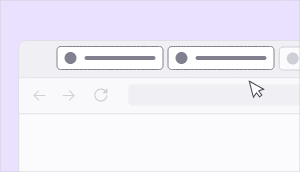
t = 0.00 s
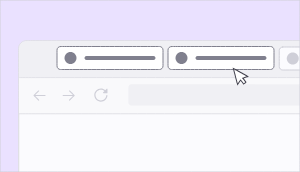
t = 1.20 s
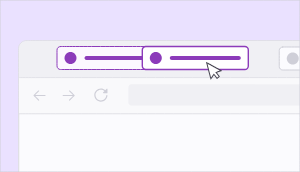
t = 2.40 s
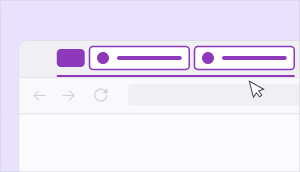
t = 3.60 s
t = 4.80 s: frame unchanged from t = 3.60 s, image omitted
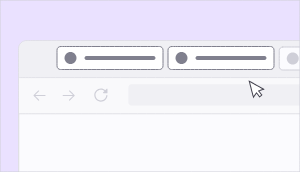
t = 6.00 s

The animated SVG that drew these frames (rendered in a browser with its animation timeline set to each time). Animation: 29 SMIL elements (animate=19,animateMotion=4,animateTransform=6); one cycle of 6.00 s, repeats indefinitely.

<!-- This Source Code Form is subject to the terms of the Plezix Public
   - License, v. 2.0. If a copy of the MPL was not distributed with this
   - file, You can obtain one at http://mozilla.org/MPL/2.0/. -->
<svg xmlns="http://www.w3.org/2000/svg" xmlns:xlink="http://www.w3.org/1999/xlink" preserveAspectRatio="xMidYMid meet" width="300" height="172" viewBox="0 0 300 172" style="width:100%;height:100%"><defs><animateMotion repeatCount="indefinite" dur="5.5722389s" begin="0s" xlink:href="#_R_G_L_7_G" fill="freeze" keyTimes="0;0.5592814;0.598801;1" path="M332.25 58.5 C332.25,58.5 332.25,58.5 332.25,58.5 C332.25,58.5 354.5,58.5 354.5,58.5 C354.5,58.5 354.5,58.5 354.5,58.5 " keyPoints="0;0;1;1" keySplines="0.167 0.167 0.667 1;0.167 0.167 0.667 1;0 0 0 0" calcMode="spline"/><animateTransform repeatCount="indefinite" dur="5.5722389s" begin="0s" xlink:href="#_R_G_L_7_G" fill="freeze" attributeName="transform" from="-53.5 -12" to="-53.5 -12" type="translate" additive="sum" keyTimes="0;1" values="-53.5 -12;-53.5 -12" keySplines="0 0 1 1" calcMode="spline"/><animate repeatCount="indefinite" dur="5.5722389s" begin="0s" xlink:href="#_R_G_L_6_G_D_0_P_0" fill="freeze" attributeName="fill" from="#ffffff" to="#ffffff" keyTimes="0;0.1197605;0.3760419;0.4616706;0.5275449;0.5999987;1" values="#ffffff;#ffffff;#ffffff;#fbf6ff;#fbf6ff;#ffffff;#ffffff" keySplines="0 0 0.667 1;0 0 0.667 1;0.167 0 0.667 1;0.167 0 0.667 1;0.167 0.41 0.667 1;0 0 0 0" calcMode="spline"/><animate repeatCount="indefinite" dur="5.5722389s" begin="0s" xlink:href="#_R_G_L_6_G_D_0_P_0" fill="freeze" attributeName="d" attributeType="XML" from="M4 0.5 C4,0.5 103,0.5 103,0.5 C104.93,0.5 106.5,2.07 106.5,4 C106.5,4 106.5,20 106.5,20 C106.5,21.93 104.93,23.5 103,23.5 C103,23.5 4,23.5 4,23.5 C2.07,23.5 0.5,21.93 0.5,20 C0.5,20 0.5,4 0.5,4 C0.5,2.07 2.07,0.5 4,0.5z " to="M4 0.5 C4,0.5 96.75,0.5 96.75,0.5 C98.68,0.5 100.25,2.07 100.25,4 C100.25,4 100.25,20 100.25,20 C100.25,21.93 98.68,23.5 96.75,23.5 C96.75,23.5 4,23.5 4,23.5 C2.07,23.5 0.5,21.93 0.5,20 C0.5,20 0.5,4 0.5,4 C0.5,2.07 2.07,0.5 4,0.5z " keyTimes="0;0.5275449;0.5999987;1" values="M4 0.5 C4,0.5 103,0.5 103,0.5 C104.93,0.5 106.5,2.07 106.5,4 C106.5,4 106.5,20 106.5,20 C106.5,21.93 104.93,23.5 103,23.5 C103,23.5 4,23.5 4,23.5 C2.07,23.5 0.5,21.93 0.5,20 C0.5,20 0.5,4 0.5,4 C0.5,2.07 2.07,0.5 4,0.5z ;M4 0.5 C4,0.5 103,0.5 103,0.5 C104.93,0.5 106.5,2.07 106.5,4 C106.5,4 106.5,20 106.5,20 C106.5,21.93 104.93,23.5 103,23.5 C103,23.5 4,23.5 4,23.5 C2.07,23.5 0.5,21.93 0.5,20 C0.5,20 0.5,4 0.5,4 C0.5,2.07 2.07,0.5 4,0.5z ;M4 0.5 C4,0.5 96.75,0.5 96.75,0.5 C98.68,0.5 100.25,2.07 100.25,4 C100.25,4 100.25,20 100.25,20 C100.25,21.93 98.68,23.5 96.75,23.5 C96.75,23.5 4,23.5 4,23.5 C2.07,23.5 0.5,21.93 0.5,20 C0.5,20 0.5,4 0.5,4 C0.5,2.07 2.07,0.5 4,0.5z ;M4 0.5 C4,0.5 96.75,0.5 96.75,0.5 C98.68,0.5 100.25,2.07 100.25,4 C100.25,4 100.25,20 100.25,20 C100.25,21.93 98.68,23.5 96.75,23.5 C96.75,23.5 4,23.5 4,23.5 C2.07,23.5 0.5,21.93 0.5,20 C0.5,20 0.5,4 0.5,4 C0.5,2.07 2.07,0.5 4,0.5z " keySplines="0.167 0.167 0.667 1;0.167 0.167 0.667 1;0 0 0 0" calcMode="spline"/><animate repeatCount="indefinite" dur="5.5722389s" begin="0s" xlink:href="#_R_G_L_6_G_D_1_P_0" fill="freeze" attributeName="stroke" from="#80808e" to="#80808e" keyTimes="0;0.1197605;0.3760419;0.4616722;1" values="#80808e;#80808e;#80808e;#8c39bc;#8c39bc" keySplines="0.167 0 0.667 1;0.167 0 0.667 1;0.167 1 0.667 1;0 0 0 0" calcMode="spline"/><animate repeatCount="indefinite" dur="5.5722389s" begin="0s" xlink:href="#_R_G_L_6_G_D_1_P_0" fill="freeze" attributeName="stroke-width" from="1" to="1.5" keyTimes="0;0.1197605;0.3760419;0.4616706;0.5275449;0.5999987;1" values="1;1;1;1;1;1.5;1.5" keySplines="0.167 0 0.667 1;0.167 0 0.667 1;0.167 0 0.667 1;0.167 0.167 0.833 0.833;0.167 0.167 0.833 0.833;0 0 0 0" calcMode="spline"/><animate repeatCount="indefinite" dur="5.5722389s" begin="0s" xlink:href="#_R_G_L_6_G_D_1_P_0" fill="freeze" attributeName="d" attributeType="XML" from="M4 0.5 C4,0.5 103,0.5 103,0.5 C104.93,0.5 106.5,2.07 106.5,4 C106.5,4 106.5,20 106.5,20 C106.5,21.93 104.93,23.5 103,23.5 C103,23.5 4,23.5 4,23.5 C2.07,23.5 0.5,21.93 0.5,20 C0.5,20 0.5,4 0.5,4 C0.5,2.07 2.07,0.5 4,0.5z " to="M4 0.5 C4,0.5 96.75,0.5 96.75,0.5 C98.68,0.5 100.25,2.07 100.25,4 C100.25,4 100.25,20 100.25,20 C100.25,21.93 98.68,23.5 96.75,23.5 C96.75,23.5 4,23.5 4,23.5 C2.07,23.5 0.5,21.93 0.5,20 C0.5,20 0.5,4 0.5,4 C0.5,2.07 2.07,0.5 4,0.5z " keyTimes="0;0.5275449;0.5999987;1" values="M4 0.5 C4,0.5 103,0.5 103,0.5 C104.93,0.5 106.5,2.07 106.5,4 C106.5,4 106.5,20 106.5,20 C106.5,21.93 104.93,23.5 103,23.5 C103,23.5 4,23.5 4,23.5 C2.07,23.5 0.5,21.93 0.5,20 C0.5,20 0.5,4 0.5,4 C0.5,2.07 2.07,0.5 4,0.5z ;M4 0.5 C4,0.5 103,0.5 103,0.5 C104.93,0.5 106.5,2.07 106.5,4 C106.5,4 106.5,20 106.5,20 C106.5,21.93 104.93,23.5 103,23.5 C103,23.5 4,23.5 4,23.5 C2.07,23.5 0.5,21.93 0.5,20 C0.5,20 0.5,4 0.5,4 C0.5,2.07 2.07,0.5 4,0.5z ;M4 0.5 C4,0.5 96.75,0.5 96.75,0.5 C98.68,0.5 100.25,2.07 100.25,4 C100.25,4 100.25,20 100.25,20 C100.25,21.93 98.68,23.5 96.75,23.5 C96.75,23.5 4,23.5 4,23.5 C2.07,23.5 0.5,21.93 0.5,20 C0.5,20 0.5,4 0.5,4 C0.5,2.07 2.07,0.5 4,0.5z ;M4 0.5 C4,0.5 96.75,0.5 96.75,0.5 C98.68,0.5 100.25,2.07 100.25,4 C100.25,4 100.25,20 100.25,20 C100.25,21.93 98.68,23.5 96.75,23.5 C96.75,23.5 4,23.5 4,23.5 C2.07,23.5 0.5,21.93 0.5,20 C0.5,20 0.5,4 0.5,4 C0.5,2.07 2.07,0.5 4,0.5z " keySplines="0.167 0.167 0.667 1;0.167 0.167 0.667 1;0 0 0 0" calcMode="spline"/><animate repeatCount="indefinite" dur="5.5722389s" begin="0s" xlink:href="#_R_G_L_6_G_D_2_P_0" fill="freeze" attributeName="fill" from="#80808e" to="#80808e" keyTimes="0;0.1197605;0.3760419;0.4616722;1" values="#80808e;#80808e;#80808e;#8c39bc;#8c39bc" keySplines="0.167 0 0.667 1;0.167 0 0.667 1;0.167 1 0.667 1;0 0 0 0" calcMode="spline"/><animate repeatCount="indefinite" dur="5.5722389s" begin="0s" xlink:href="#_R_G_L_6_G_D_3_P_0" fill="freeze" attributeName="fill" from="#80808e" to="#80808e" keyTimes="0;0.1197605;0.3760419;0.4616722;1" values="#80808e;#80808e;#80808e;#8c39bc;#8c39bc" keySplines="0.167 0 0.667 1;0.167 0 0.667 1;0.167 1 0.667 1;0 0 0 0" calcMode="spline"/><animate repeatCount="indefinite" dur="5.5722389s" begin="0s" xlink:href="#_R_G_L_6_G_D_3_P_0" fill="freeze" attributeName="d" attributeType="XML" from="M30 10 C30,10 97,10 97,10 C98.1,10 99,10.9 99,12 C99,13.11 98.1,14 97,14 C97,14 30,14 30,14 C28.9,14 28,13.11 28,12 C28,10.9 28.9,10 30,10z " to="M30 10 C30,10 90.75,10 90.75,10 C91.86,10 92.75,10.9 92.75,12 C92.75,13.11 91.86,14 90.75,14 C90.75,14 30,14 30,14 C28.9,14 28,13.11 28,12 C28,10.9 28.9,10 30,10z " keyTimes="0;0.5275449;0.5999987;1" values="M30 10 C30,10 97,10 97,10 C98.1,10 99,10.9 99,12 C99,13.11 98.1,14 97,14 C97,14 30,14 30,14 C28.9,14 28,13.11 28,12 C28,10.9 28.9,10 30,10z ;M30 10 C30,10 97,10 97,10 C98.1,10 99,10.9 99,12 C99,13.11 98.1,14 97,14 C97,14 30,14 30,14 C28.9,14 28,13.11 28,12 C28,10.9 28.9,10 30,10z ;M30 10 C30,10 90.75,10 90.75,10 C91.86,10 92.75,10.9 92.75,12 C92.75,13.11 91.86,14 90.75,14 C90.75,14 30,14 30,14 C28.9,14 28,13.11 28,12 C28,10.9 28.9,10 30,10z ;M30 10 C30,10 90.75,10 90.75,10 C91.86,10 92.75,10.9 92.75,12 C92.75,13.11 91.86,14 90.75,14 C90.75,14 30,14 30,14 C28.9,14 28,13.11 28,12 C28,10.9 28.9,10 30,10z " keySplines="0.167 0.167 0.667 1;0.167 0.167 0.667 1;0 0 0 0" calcMode="spline"/><animateMotion repeatCount="indefinite" dur="5.5722389s" begin="0s" xlink:href="#_R_G_L_6_G" fill="freeze" keyTimes="0;0.5275449;0.5999987;1" path="M110 58 C110,58 110,58 110,58 C110,58 142.5,58 142.5,58 C142.5,58 142.5,58 142.5,58 " keyPoints="0;0;1;1" keySplines="0.167 0.167 0.667 1;0.167 0.167 0.667 1;0 0 0 0" calcMode="spline"/><animateTransform repeatCount="indefinite" dur="5.5722389s" begin="0s" xlink:href="#_R_G_L_6_G" fill="freeze" attributeName="transform" from="-53.5 -12" to="-53.5 -12" type="translate" additive="sum" keyTimes="0;1" values="-53.5 -12;-53.5 -12" keySplines="0 0 1 1" calcMode="spline"/><animate repeatCount="indefinite" dur="5.5722389s" begin="0s" xlink:href="#_R_G_L_5_G_D_0_P_0" fill="freeze" attributeName="d" attributeType="XML" from="M4 0.5 C4,0.5 103,0.5 103,0.5 C104.93,0.5 106.5,2.07 106.5,4 C106.5,4 106.5,20 106.5,20 C106.5,21.93 104.93,23.5 103,23.5 C103,23.5 4,23.5 4,23.5 C2.07,23.5 0.5,21.93 0.5,20 C0.5,20 0.5,4 0.5,4 C0.5,2.07 2.07,0.5 4,0.5z " to="M4 0.5 C4,0.5 96.75,0.5 96.75,0.5 C98.68,0.5 100.25,2.07 100.25,4 C100.25,4 100.25,20 100.25,20 C100.25,21.93 98.68,23.5 96.75,23.5 C96.75,23.5 4,23.5 4,23.5 C2.07,23.5 0.5,21.93 0.5,20 C0.5,20 0.5,4 0.5,4 C0.5,2.07 2.07,0.5 4,0.5z " keyTimes="0;0.5275449;0.5999987;1" values="M4 0.5 C4,0.5 103,0.5 103,0.5 C104.93,0.5 106.5,2.07 106.5,4 C106.5,4 106.5,20 106.5,20 C106.5,21.93 104.93,23.5 103,23.5 C103,23.5 4,23.5 4,23.5 C2.07,23.5 0.5,21.93 0.5,20 C0.5,20 0.5,4 0.5,4 C0.5,2.07 2.07,0.5 4,0.5z ;M4 0.5 C4,0.5 103,0.5 103,0.5 C104.93,0.5 106.5,2.07 106.5,4 C106.5,4 106.5,20 106.5,20 C106.5,21.93 104.93,23.5 103,23.5 C103,23.5 4,23.5 4,23.5 C2.07,23.5 0.5,21.93 0.5,20 C0.5,20 0.5,4 0.5,4 C0.5,2.07 2.07,0.5 4,0.5z ;M4 0.5 C4,0.5 96.75,0.5 96.75,0.5 C98.68,0.5 100.25,2.07 100.25,4 C100.25,4 100.25,20 100.25,20 C100.25,21.93 98.68,23.5 96.75,23.5 C96.75,23.5 4,23.5 4,23.5 C2.07,23.5 0.5,21.93 0.5,20 C0.5,20 0.5,4 0.5,4 C0.5,2.07 2.07,0.5 4,0.5z ;M4 0.5 C4,0.5 96.75,0.5 96.75,0.5 C98.68,0.5 100.25,2.07 100.25,4 C100.25,4 100.25,20 100.25,20 C100.25,21.93 98.68,23.5 96.75,23.5 C96.75,23.5 4,23.5 4,23.5 C2.07,23.5 0.5,21.93 0.5,20 C0.5,20 0.5,4 0.5,4 C0.5,2.07 2.07,0.5 4,0.5z " keySplines="0.167 0.167 0.667 1;0.167 0.167 0.667 1;0 0 0 0" calcMode="spline"/><animate repeatCount="indefinite" dur="5.5722389s" begin="0s" xlink:href="#_R_G_L_5_G_D_1_P_0" fill="freeze" attributeName="stroke" from="#80808e" to="#80808e" keyTimes="0;0.3760419;0.4616722;1" values="#80808e;#80808e;#8c39bc;#8c39bc" keySplines="0.167 1 0.667 1;0.167 1 0.667 1;0 0 0 0" calcMode="spline"/><animate repeatCount="indefinite" dur="5.5722389s" begin="0s" xlink:href="#_R_G_L_5_G_D_1_P_0" fill="freeze" attributeName="stroke-width" from="1" to="1.5" keyTimes="0;0.1197605;0.3760419;0.4616706;0.5275449;0.5999987;1" values="1;1;1;1.5;1.5;1.5;1.5" keySplines="0.167 0 0.667 1;0.167 0 0.667 1;0.167 0.167 0.667 1;0.167 0 0.667 1;0.167 0 0.667 1;0 0 0 0" calcMode="spline"/><animate repeatCount="indefinite" dur="5.5722389s" begin="0s" xlink:href="#_R_G_L_5_G_D_1_P_0" fill="freeze" attributeName="d" attributeType="XML" from="M4 0.5 C4,0.5 103,0.5 103,0.5 C104.93,0.5 106.5,2.07 106.5,4 C106.5,4 106.5,20 106.5,20 C106.5,21.93 104.93,23.5 103,23.5 C103,23.5 4,23.5 4,23.5 C2.07,23.5 0.5,21.93 0.5,20 C0.5,20 0.5,4 0.5,4 C0.5,2.07 2.07,0.5 4,0.5z " to="M4 0.5 C4,0.5 96.75,0.5 96.75,0.5 C98.68,0.5 100.25,2.07 100.25,4 C100.25,4 100.25,20 100.25,20 C100.25,21.93 98.68,23.5 96.75,23.5 C96.75,23.5 4,23.5 4,23.5 C2.07,23.5 0.5,21.93 0.5,20 C0.5,20 0.5,4 0.5,4 C0.5,2.07 2.07,0.5 4,0.5z " keyTimes="0;0.5275449;0.5999987;1" values="M4 0.5 C4,0.5 103,0.5 103,0.5 C104.93,0.5 106.5,2.07 106.5,4 C106.5,4 106.5,20 106.5,20 C106.5,21.93 104.93,23.5 103,23.5 C103,23.5 4,23.5 4,23.5 C2.07,23.5 0.5,21.93 0.5,20 C0.5,20 0.5,4 0.5,4 C0.5,2.07 2.07,0.5 4,0.5z ;M4 0.5 C4,0.5 103,0.5 103,0.5 C104.93,0.5 106.5,2.07 106.5,4 C106.5,4 106.5,20 106.5,20 C106.5,21.93 104.93,23.5 103,23.5 C103,23.5 4,23.5 4,23.5 C2.07,23.5 0.5,21.93 0.5,20 C0.5,20 0.5,4 0.5,4 C0.5,2.07 2.07,0.5 4,0.5z ;M4 0.5 C4,0.5 96.75,0.5 96.75,0.5 C98.68,0.5 100.25,2.07 100.25,4 C100.25,4 100.25,20 100.25,20 C100.25,21.93 98.68,23.5 96.75,23.5 C96.75,23.5 4,23.5 4,23.5 C2.07,23.5 0.5,21.93 0.5,20 C0.5,20 0.5,4 0.5,4 C0.5,2.07 2.07,0.5 4,0.5z ;M4 0.5 C4,0.5 96.75,0.5 96.75,0.5 C98.68,0.5 100.25,2.07 100.25,4 C100.25,4 100.25,20 100.25,20 C100.25,21.93 98.68,23.5 96.75,23.5 C96.75,23.5 4,23.5 4,23.5 C2.07,23.5 0.5,21.93 0.5,20 C0.5,20 0.5,4 0.5,4 C0.5,2.07 2.07,0.5 4,0.5z " keySplines="0.167 0.167 0.667 1;0.167 0.167 0.667 1;0 0 0 0" calcMode="spline"/><animate repeatCount="indefinite" dur="5.5722389s" begin="0s" xlink:href="#_R_G_L_5_G_D_2_P_0" fill="freeze" attributeName="fill" from="#80808e" to="#80808e" keyTimes="0;0.3760419;0.4616722;1" values="#80808e;#80808e;#8c39bc;#8c39bc" keySplines="0.167 1 0.667 1;0.167 1 0.667 1;0 0 0 0" calcMode="spline"/><animate repeatCount="indefinite" dur="5.5722389s" begin="0s" xlink:href="#_R_G_L_5_G_D_3_P_0" fill="freeze" attributeName="fill" from="#80808e" to="#80808e" keyTimes="0;0.1556946;0.3760419;0.4616722;1" values="#80808e;#80808e;#80808e;#8c39bc;#8c39bc" keySplines="0 0 0.833 1;0 0 0.833 1;0.167 1 0.667 1;0 0 0 0" calcMode="spline"/><animate repeatCount="indefinite" dur="5.5722389s" begin="0s" xlink:href="#_R_G_L_5_G_D_3_P_0" fill="freeze" attributeName="d" attributeType="XML" from="M30 10 C30,10 97,10 97,10 C98.1,10 99,10.9 99,12 C99,13.11 98.1,14 97,14 C97,14 30,14 30,14 C28.9,14 28,13.11 28,12 C28,10.9 28.9,10 30,10z " to="M30 10 C30,10 90.75,10 90.75,10 C91.86,10 92.75,10.9 92.75,12 C92.75,13.11 91.86,14 90.75,14 C90.75,14 30,14 30,14 C28.9,14 28,13.11 28,12 C28,10.9 28.9,10 30,10z " keyTimes="0;0.5275449;0.5999987;1" values="M30 10 C30,10 97,10 97,10 C98.1,10 99,10.9 99,12 C99,13.11 98.1,14 97,14 C97,14 30,14 30,14 C28.9,14 28,13.11 28,12 C28,10.9 28.9,10 30,10z ;M30 10 C30,10 97,10 97,10 C98.1,10 99,10.9 99,12 C99,13.11 98.1,14 97,14 C97,14 30,14 30,14 C28.9,14 28,13.11 28,12 C28,10.9 28.9,10 30,10z ;M30 10 C30,10 90.75,10 90.75,10 C91.86,10 92.75,10.9 92.75,12 C92.75,13.11 91.86,14 90.75,14 C90.75,14 30,14 30,14 C28.9,14 28,13.11 28,12 C28,10.9 28.9,10 30,10z ;M30 10 C30,10 90.75,10 90.75,10 C91.86,10 92.75,10.9 92.75,12 C92.75,13.11 91.86,14 90.75,14 C90.75,14 30,14 30,14 C28.9,14 28,13.11 28,12 C28,10.9 28.9,10 30,10z " keySplines="0.167 0.167 0.667 1;0.167 0.167 0.667 1;0 0 0 0" calcMode="spline"/><animateMotion repeatCount="indefinite" dur="5.5722389s" begin="0s" xlink:href="#_R_G_L_5_G" fill="freeze" keyTimes="0;0.3365209;0.4616706;0.5275449;0.5999987;1" path="M221 58 C221,58 221,58 221,58 C221,58 191,58 191,58 C191,58 191,58 191,58 C191,58 247.5,58 247.5,58 C247.5,58 247.5,58 247.5,58 " keyPoints="0;0;0.35;0.35;1;1" keySplines="0.333 0 0.667 1;0.333 0 0.667 1;0.167 0.167 0.667 0.667;0.167 0.167 0.667 1;0 0 0 0" calcMode="spline"/><animateTransform repeatCount="indefinite" dur="5.5722389s" begin="0s" xlink:href="#_R_G_L_5_G" fill="freeze" attributeName="transform" from="-53.5 -12" to="-53.5 -12" type="translate" additive="sum" keyTimes="0;1" values="-53.5 -12;-53.5 -12" keySplines="0 0 1 1" calcMode="spline"/><animate repeatCount="indefinite" dur="5.5722389s" begin="0s" xlink:href="#_R_G_L_3_G_D_0_P_0" fill="freeze" attributeName="d" attributeType="XML" from="M4 0.05 C4,0.05 7.44,0.05 7.44,0.05 C9.65,0.05 11.44,1.84 11.44,4.05 C11.44,4.05 11.44,14.05 11.44,14.05 C11.44,16.26 9.65,18.05 7.44,18.05 C7.44,18.05 4,18.05 4,18.05 C1.79,18.05 0,16.26 0,14.05 C0,14.05 0,4.05 0,4.05 C0,1.84 1.79,0.05 4,0.05z " to="M4 0.05 C4,0.05 24,0.05 24,0.05 C26.21,0.05 28,1.84 28,4.05 C28,4.05 28,14.05 28,14.05 C28,16.26 26.21,18.05 24,18.05 C24,18.05 4,18.05 4,18.05 C1.79,18.05 0,16.26 0,14.05 C0,14.05 0,4.05 0,4.05 C0,1.84 1.79,0.05 4,0.05z " keyTimes="0;0.5209521;0.5999987;1" values="M4 0.05 C4,0.05 7.44,0.05 7.44,0.05 C9.65,0.05 11.44,1.84 11.44,4.05 C11.44,4.05 11.44,14.05 11.44,14.05 C11.44,16.26 9.65,18.05 7.44,18.05 C7.44,18.05 4,18.05 4,18.05 C1.79,18.05 0,16.26 0,14.05 C0,14.05 0,4.05 0,4.05 C0,1.84 1.79,0.05 4,0.05z ;M4 0.05 C4,0.05 7.44,0.05 7.44,0.05 C9.65,0.05 11.44,1.84 11.44,4.05 C11.44,4.05 11.44,14.05 11.44,14.05 C11.44,16.26 9.65,18.05 7.44,18.05 C7.44,18.05 4,18.05 4,18.05 C1.79,18.05 0,16.26 0,14.05 C0,14.05 0,4.05 0,4.05 C0,1.84 1.79,0.05 4,0.05z ;M4 0.05 C4,0.05 24,0.05 24,0.05 C26.21,0.05 28,1.84 28,4.05 C28,4.05 28,14.05 28,14.05 C28,16.26 26.21,18.05 24,18.05 C24,18.05 4,18.05 4,18.05 C1.79,18.05 0,16.26 0,14.05 C0,14.05 0,4.05 0,4.05 C0,1.84 1.79,0.05 4,0.05z ;M4 0.05 C4,0.05 24,0.05 24,0.05 C26.21,0.05 28,1.84 28,4.05 C28,4.05 28,14.05 28,14.05 C28,16.26 26.21,18.05 24,18.05 C24,18.05 4,18.05 4,18.05 C1.79,18.05 0,16.26 0,14.05 C0,14.05 0,4.05 0,4.05 C0,1.84 1.79,0.05 4,0.05z " keySplines="0.167 0.167 0.667 1;0.167 0.167 0.667 1;0 0 0 0" calcMode="spline"/><animate repeatCount="indefinite" dur="5.5722389s" begin="0s" xlink:href="#_R_G_L_3_G" fill="freeze" attributeName="opacity" from="0" to="1" keyTimes="0;0.5748503;0.5999987;1" values="0;0;1;1" keySplines="0.167 0.167 0.667 1;0.167 0.167 0.667 1;0 0 0 0" calcMode="spline"/><animate repeatCount="indefinite" dur="5.5722389s" begin="0s" xlink:href="#_R_G_L_2_G" fill="freeze" attributeName="opacity" from="0" to="1" keyTimes="0;0.5688623;0.598801;1" values="0;0;1;1" keySplines="0.167 0.167 0.667 1;0.167 0.167 0.667 1;0 0 0 0" calcMode="spline"/><animateTransform repeatCount="indefinite" dur="5.5722389s" begin="0s" xlink:href="#_R_G_L_2_G" fill="freeze" attributeName="transform" from="0.31 1" to="1 1" type="scale" additive="sum" keyTimes="0;0.5329341;0.598801;1" values="0.31 1;0.31 1;1 1;1 1" keySplines="0.167 0.167 0.667 1;0.167 0.167 0.667 1;0 0 0 0" calcMode="spline"/><animateTransform repeatCount="indefinite" dur="5.5722389s" begin="0s" xlink:href="#_R_G_L_2_G" fill="freeze" attributeName="transform" from="80 9.75" to="80 9.75" type="translate" additive="sum" keyTimes="0;1" values="80 9.75;80 9.75" keySplines="0 0 1 1" calcMode="spline"/><animateMotion repeatCount="indefinite" dur="5.5722389s" begin="0s" xlink:href="#_R_G_L_0_G_N_2_T_0" fill="freeze" keyTimes="0;0.1197605;0.2580898;0.3365209;0.4616706;0.5275449;0.6263466;1" path="M255 91.5 C255,91.5 255,91.5 255,91.5 C239.75,90 237.5,73 237.5,73 C237.5,73 237.5,73 237.5,73 C237.5,73 207.5,73 207.5,73 C207.5,73 207.5,73 207.5,73 C207.5,73 221.25,90 255,91.5 C255,91.5 255,91.5 255,91.5 " keyPoints="0;0;0.25;0.25;0.52;0.52;1;1" keySplines="0.333 0 0.667 1;0.333 0 0.667 1;0.333 0.333 0.667 0.667;0.333 0 0.667 1;0.167 0.167 0.667 0.667;0.167 0.167 0.667 1;0 0 0 0" calcMode="spline"/><animateTransform repeatCount="indefinite" dur="5.5722389s" begin="0s" xlink:href="#_R_G_L_0_G_N_2_T_0" fill="freeze" attributeName="transform" from="-10.5 -10.5" to="-10.5 -10.5" type="translate" additive="sum" keyTimes="0;1" values="-10.5 -10.5;-10.5 -10.5" keySplines="0 0 1 1" calcMode="spline"/><animate attributeType="XML" attributeName="opacity" dur="6s" from="0" to="1" xlink:href="#time_group"/></defs><g id="_R_G"><g id="_R_G_L_9_G"><rect id="_R_G_L_9_G_S" fill="#eae1ff" width="300" height="172"/></g><g id="_R_G_L_8_G"><path id="_R_G_L_8_G_D_0_P_0" fill="#f9f9fb" fill-opacity="1" fill-rule="nonzero" d=" M26.54 41 C26.54,41 415.46,41 415.46,41 C419.62,41 423,44.38 423,48.54 C423,48.54 423,202.46 423,202.46 C423,206.62 419.62,210 415.46,210 C415.46,210 26.54,210 26.54,210 C22.38,210 19,206.62 19,202.46 C19,202.46 19,48.54 19,48.54 C19,44.38 22.38,41 26.54,41z "/><path id="_R_G_L_8_G_D_1_P_0" fill="#f0f0f4" fill-opacity="1" fill-rule="nonzero" d=" M415.62 41.08 C415.62,41.08 26.79,41.08 26.79,41.08 C22.39,41.08 18.79,44.68 18.79,49.08 C18.79,49.08 18.79,77.41 18.79,77.41 C18.79,77.41 423.62,77.41 423.62,77.41 C423.62,77.41 423.62,49.08 423.62,49.08 C423.62,44.68 420.02,41.08 415.62,41.08z "/><path id="_R_G_L_8_G_D_2_P_0" fill="#fbfbfe" fill-opacity="1" fill-rule="nonzero" d=" M18.75 113.76 C18.75,113.76 423.17,113.76 423.17,113.76 C423.17,113.76 423.17,184.76 423.17,184.76 C423.17,184.76 18.75,184.76 18.75,184.76 C18.75,184.76 18.75,113.76 18.75,113.76z "/><path id="_R_G_L_8_G_D_3_P_0" stroke="#e0e0e6" stroke-linecap="round" stroke-linejoin="round" fill="none" stroke-width="0.994" stroke-opacity="1" d=" M18.75 113.76 C18.75,113.76 423.17,113.76 423.17,113.76 C423.17,113.76 423.17,184.76 423.17,184.76 C423.17,184.76 18.75,184.76 18.75,184.76 C18.75,184.76 18.75,113.76 18.75,113.76z "/><path id="_R_G_L_8_G_D_4_P_0" fill="#f0f0f4" fill-opacity="1" fill-rule="nonzero" d=" M131.16 84.31 C131.16,84.31 415.48,84.31 415.48,84.31 C417.03,84.31 418.28,85.77 418.28,87.57 C418.28,87.57 418.28,102.17 418.28,102.17 C418.28,103.97 417.03,105.43 415.48,105.43 C415.48,105.43 131.16,105.43 131.16,105.43 C129.61,105.43 128.36,103.97 128.36,102.17 C128.36,102.17 128.36,87.57 128.36,87.57 C128.36,85.77 129.61,84.31 131.16,84.31z "/><path id="_R_G_L_8_G_D_5_P_0" stroke="#e0e0e6" stroke-linecap="round" stroke-linejoin="round" fill="none" stroke-width="0.895" stroke-opacity="1" d=" M18.65 77.58 C18.65,77.58 423.55,77.58 423.55,77.58 "/><path id="_R_G_L_8_G_D_6_P_0" stroke="#e0e0e6" stroke-linecap="round" stroke-linejoin="round" fill="none" stroke-width="0.956" stroke-opacity="1" d=" M26.54 40.52 C26.54,40.52 415.46,40.52 415.46,40.52 C419.89,40.52 423.48,44.11 423.48,48.54 C423.48,48.54 423.48,202.46 423.48,202.46 C423.48,206.89 419.89,210.48 415.46,210.48 C415.46,210.48 26.54,210.48 26.54,210.48 C22.11,210.48 18.52,206.89 18.52,202.46 C18.52,202.46 18.52,48.54 18.52,48.54 C18.52,44.11 22.11,40.52 26.54,40.52z "/><path id="_R_G_L_8_G_D_7_P_0" fill="#cfcfd8" fill-opacity="1" fill-rule="nonzero" d=" M45.05 95.04 C45.05,95.04 35.33,95.04 35.33,95.04 C35.33,95.04 39.02,91.34 39.02,91.34 C39.12,91.24 39.17,91.1 39.17,90.96 C39.17,90.82 39.11,90.69 39.01,90.59 C38.92,90.49 38.78,90.44 38.64,90.43 C38.5,90.43 38.37,90.49 38.26,90.58 C38.26,90.58 33.57,95.28 33.57,95.28 C33.57,95.28 33.57,95.87 33.57,95.87 C33.57,95.87 38.26,100.57 38.26,100.57 C38.31,100.62 38.37,100.66 38.44,100.69 C38.5,100.71 38.57,100.73 38.64,100.73 C38.72,100.73 38.78,100.71 38.85,100.69 C38.91,100.66 38.97,100.62 39.02,100.57 C39.12,100.47 39.18,100.33 39.18,100.19 C39.18,100.05 39.12,99.91 39.02,99.81 C39.02,99.81 35.33,96.11 35.33,96.11 C35.33,96.11 45.05,96.11 45.05,96.11 C45.19,96.11 45.33,96.06 45.43,95.96 C45.53,95.85 45.58,95.72 45.58,95.58 C45.58,95.43 45.53,95.3 45.43,95.2 C45.33,95.1 45.19,95.04 45.05,95.04z "/><path id="_R_G_L_8_G_D_8_P_0" fill="#cfcfd8" fill-opacity="1" fill-rule="nonzero" d=" M63.17 95.04 C63.17,95.04 72.89,95.04 72.89,95.04 C72.89,95.04 69.19,91.34 69.19,91.34 C69.1,91.24 69.05,91.11 69.05,90.97 C69.05,90.83 69.1,90.69 69.2,90.59 C69.3,90.49 69.44,90.44 69.58,90.44 C69.72,90.43 69.85,90.49 69.95,90.58 C69.95,90.58 74.65,95.28 74.65,95.28 C74.65,95.28 74.65,95.87 74.65,95.87 C74.65,95.87 69.95,100.57 69.95,100.57 C69.9,100.62 69.84,100.66 69.78,100.69 C69.71,100.72 69.64,100.73 69.57,100.73 C69.5,100.73 69.43,100.72 69.37,100.69 C69.3,100.66 69.24,100.62 69.19,100.57 C69.09,100.47 69.04,100.33 69.04,100.19 C69.04,100.05 69.09,99.91 69.19,99.81 C69.19,99.81 72.89,96.11 72.89,96.11 C72.89,96.11 63.17,96.11 63.17,96.11 C63.03,96.11 62.89,96.06 62.79,95.96 C62.69,95.86 62.63,95.72 62.63,95.58 C62.63,95.43 62.69,95.3 62.79,95.2 C62.89,95.1 63.03,95.04 63.17,95.04z "/><path id="_R_G_L_8_G_D_9_P_0" fill="#cfcfd8" fill-opacity="1" fill-rule="nonzero" d=" M103.43 93.16 C103.43,93.16 107.19,93.16 107.19,93.16 C107.19,93.16 107.47,92.88 107.47,92.88 C107.47,92.88 107.47,89.12 107.47,89.12 C107.47,89.03 107.44,88.94 107.39,88.86 C107.34,88.78 107.26,88.72 107.18,88.68 C107.09,88.65 107,88.64 106.91,88.66 C106.81,88.68 106.73,88.72 106.66,88.79 C106.66,88.79 105.29,90.16 105.29,90.16 C104.08,89.06 102.51,88.45 100.88,88.46 C97.24,88.46 94.29,91.41 94.29,95.05 C94.29,98.68 97.24,101.64 100.88,101.64 C102.52,101.64 104.1,101.03 105.31,99.93 C106.53,98.83 107.29,97.32 107.44,95.68 C107.45,95.53 107.4,95.37 107.3,95.25 C107.21,95.13 107.06,95.06 106.91,95.04 C106.75,95.03 106.6,95.08 106.48,95.18 C106.36,95.27 106.28,95.42 106.27,95.57 C106.14,96.91 105.52,98.16 104.52,99.06 C103.52,99.96 102.22,100.46 100.88,100.46 C97.89,100.46 95.46,98.03 95.46,95.05 C95.46,92.06 97.89,89.63 100.88,89.63 C102.2,89.63 103.47,90.11 104.46,90.99 C104.46,90.99 103.09,92.36 103.09,92.36 C103.03,92.42 102.98,92.51 102.96,92.6 C102.95,92.69 102.96,92.79 102.99,92.87 C103.03,92.96 103.09,93.03 103.16,93.08 C103.24,93.13 103.33,93.16 103.43,93.16z "/></g><g id="_R_G_L_7_G"><path id="_R_G_L_7_G_D_0_P_0" fill="#fbfbfe" fill-opacity="1" fill-rule="nonzero" d=" M4 0.5 C4,0.5 103,0.5 103,0.5 C104.93,0.5 106.5,2.07 106.5,4 C106.5,4 106.5,20 106.5,20 C106.5,21.93 104.93,23.5 103,23.5 C103,23.5 4,23.5 4,23.5 C2.07,23.5 0.5,21.93 0.5,20 C0.5,20 0.5,4 0.5,4 C0.5,2.07 2.07,0.5 4,0.5z "/><path id="_R_G_L_7_G_D_1_P_0" stroke="#cfcfd8" stroke-linecap="round" stroke-linejoin="round" fill="none" stroke-width="1" stroke-opacity="1" d=" M4 0.5 C4,0.5 103,0.5 103,0.5 C104.93,0.5 106.5,2.07 106.5,4 C106.5,4 106.5,20 106.5,20 C106.5,21.93 104.93,23.5 103,23.5 C103,23.5 4,23.5 4,23.5 C2.07,23.5 0.5,21.93 0.5,20 C0.5,20 0.5,4 0.5,4 C0.5,2.07 2.07,0.5 4,0.5z "/><path id="_R_G_L_7_G_D_2_P_0" fill="#cfcfd8" fill-opacity="1" fill-rule="nonzero" d=" M14 6 C17.31,6 20,8.69 20,12 C20,15.31 17.31,18 14,18 C10.69,18 8,15.31 8,12 C8,8.69 10.69,6 14,6z "/><path id="_R_G_L_7_G_D_3_P_0" fill="#cfcfd8" fill-opacity="1" fill-rule="nonzero" d=" M30 10 C30,10 97,10 97,10 C98.1,10 99,10.9 99,12 C99,13.11 98.1,14 97,14 C97,14 30,14 30,14 C28.9,14 28,13.11 28,12 C28,10.9 28.9,10 30,10z "/></g><g id="_R_G_L_6_G"><path id="_R_G_L_6_G_D_0_P_0" fill="#ffffff" fill-opacity="1" fill-rule="nonzero" d=" M4 0.5 C4,0.5 103,0.5 103,0.5 C104.93,0.5 106.5,2.07 106.5,4 C106.5,4 106.5,20 106.5,20 C106.5,21.93 104.93,23.5 103,23.5 C103,23.5 4,23.5 4,23.5 C2.07,23.5 0.5,21.93 0.5,20 C0.5,20 0.5,4 0.5,4 C0.5,2.07 2.07,0.5 4,0.5z "/><path id="_R_G_L_6_G_D_1_P_0" stroke="#80808e" stroke-linecap="round" stroke-linejoin="round" fill="none" stroke-width="1" stroke-opacity="1" d=" M4 0.5 C4,0.5 103,0.5 103,0.5 C104.93,0.5 106.5,2.07 106.5,4 C106.5,4 106.5,20 106.5,20 C106.5,21.93 104.93,23.5 103,23.5 C103,23.5 4,23.5 4,23.5 C2.07,23.5 0.5,21.93 0.5,20 C0.5,20 0.5,4 0.5,4 C0.5,2.07 2.07,0.5 4,0.5z "/><path id="_R_G_L_6_G_D_2_P_0" fill="#80808e" fill-opacity="1" fill-rule="nonzero" d=" M14 6 C17.31,6 20,8.69 20,12 C20,15.31 17.31,18 14,18 C10.69,18 8,15.31 8,12 C8,8.69 10.69,6 14,6z "/><path id="_R_G_L_6_G_D_3_P_0" fill="#80808e" fill-opacity="1" fill-rule="nonzero" d=" M30 10 C30,10 97,10 97,10 C98.1,10 99,10.9 99,12 C99,13.11 98.1,14 97,14 C97,14 30,14 30,14 C28.9,14 28,13.11 28,12 C28,10.9 28.9,10 30,10z "/></g><g id="_R_G_L_5_G"><path id="_R_G_L_5_G_D_0_P_0" fill="#ffffff" fill-opacity="1" fill-rule="nonzero" d=" M4 0.5 C4,0.5 103,0.5 103,0.5 C104.93,0.5 106.5,2.07 106.5,4 C106.5,4 106.5,20 106.5,20 C106.5,21.93 104.93,23.5 103,23.5 C103,23.5 4,23.5 4,23.5 C2.07,23.5 0.5,21.93 0.5,20 C0.5,20 0.5,4 0.5,4 C0.5,2.07 2.07,0.5 4,0.5z "/><path id="_R_G_L_5_G_D_1_P_0" stroke="#80808e" stroke-linecap="round" stroke-linejoin="round" fill="none" stroke-width="1" stroke-opacity="1" d=" M4 0.5 C4,0.5 103,0.5 103,0.5 C104.93,0.5 106.5,2.07 106.5,4 C106.5,4 106.5,20 106.5,20 C106.5,21.93 104.93,23.5 103,23.5 C103,23.5 4,23.5 4,23.5 C2.07,23.5 0.5,21.93 0.5,20 C0.5,20 0.5,4 0.5,4 C0.5,2.07 2.07,0.5 4,0.5z "/><path id="_R_G_L_5_G_D_2_P_0" fill="#80808e" fill-opacity="1" fill-rule="nonzero" d=" M14 6 C17.31,6 20,8.69 20,12 C20,15.31 17.31,18 14,18 C10.69,18 8,15.31 8,12 C8,8.69 10.69,6 14,6z "/><path id="_R_G_L_5_G_D_3_P_0" fill="#80808e" fill-opacity="1" fill-rule="nonzero" d=" M30 10 C30,10 97,10 97,10 C98.1,10 99,10.9 99,12 C99,13.11 98.1,14 97,14 C97,14 30,14 30,14 C28.9,14 28,13.11 28,12 C28,10.9 28.9,10 30,10z "/></g><g id="_R_G_L_4_G" transform=" translate(147.5, 86) translate(0, 0)"><path id="_R_G_L_4_G_D_0_P_0" fill="#302f39" fill-opacity="1" fill-rule="nonzero" d="  "/><path id="_R_G_L_4_G_D_1_P_0" stroke="#ffffff" stroke-linecap="round" stroke-linejoin="round" fill="none" stroke-width="0" stroke-opacity="1" d="  "/></g><g id="_R_G_L_3_G" transform=" translate(70.75, 58.5) translate(-14, -9.5)"><path id="_R_G_L_3_G_D_0_P_0" fill="#8c39bc" fill-opacity="1" fill-rule="nonzero" d=" M4 0.05 C4,0.05 7.44,0.05 7.44,0.05 C9.65,0.05 11.44,1.84 11.44,4.05 C11.44,4.05 11.44,14.05 11.44,14.05 C11.44,16.26 9.65,18.05 7.44,18.05 C7.44,18.05 4,18.05 4,18.05 C1.79,18.05 0,16.26 0,14.05 C0,14.05 0,4.05 0,4.05 C0,1.84 1.79,0.05 4,0.05z "/></g><g id="_R_G_L_2_G" transform=" translate(56.828, 75.938)"><path id="_R_G_L_2_G_D_0_P_0" fill="#8c39bc" fill-opacity="1" fill-rule="nonzero" d=" M157.92 -9.75 C157.92,-9.75 157.92,-9.75 157.92,-9.75 C157.92,-9.19 157.47,-8.75 156.92,-8.75 C156.92,-8.75 -79.08,-8.75 -79.08,-8.75 C-79.63,-8.75 -80.08,-9.19 -80.08,-9.75 C-80.08,-9.75 -80.08,-9.75 -80.08,-9.75 C-80.08,-10.3 -79.63,-10.75 -79.08,-10.75 C-79.08,-10.75 156.92,-10.75 156.92,-10.75 C157.47,-10.75 157.92,-10.3 157.92,-9.75z "/><path id="_R_G_L_2_G_D_1_P_0" stroke="#ffffff" stroke-linecap="round" stroke-linejoin="round" fill="none" stroke-width="0" stroke-opacity="1" d=" M157.92 -9.75 C157.92,-9.75 157.92,-9.75 157.92,-9.75 C157.92,-9.19 157.47,-8.75 156.92,-8.75 C156.92,-8.75 -79.08,-8.75 -79.08,-8.75 C-79.63,-8.75 -80.08,-9.19 -80.08,-9.75 C-80.08,-9.75 -80.08,-9.75 -80.08,-9.75 C-80.08,-10.3 -79.63,-10.75 -79.08,-10.75 C-79.08,-10.75 156.92,-10.75 156.92,-10.75 C157.47,-10.75 157.92,-10.3 157.92,-9.75z "/></g><g id="_R_G_L_1_G" transform=" translate(300.621, 149.372) translate(0, 0)"><path id="_R_G_L_1_G_D_0_P_0" stroke="#cfcfd8" stroke-linecap="round" stroke-linejoin="round" fill="none" stroke-width="1" stroke-opacity="1" d=" M-0.62 -149.37 C-0.62,-149.37 -0.62,22.63 -0.62,22.63 C-0.62,22.63 -300.62,22.63 -300.62,22.63 C-300.62,22.63 -300.62,-149.37 -300.62,-149.37 C-300.62,-149.37 -0.62,-149.37 -0.62,-149.37z "/></g><g id="_R_G_L_0_G_N_2_T_0"><g id="_R_G_L_0_G" transform=" translate(12.5, 9.75) translate(-11.5, -12.5)"><path id="_R_G_L_0_G_D_0_P_0" fill="#42414d" fill-opacity="1" fill-rule="nonzero" d=" M16.45 16.08 C16.45,16.08 13.19,11.9 13.19,11.9 C13.19,11.9 11.62,13.13 11.62,13.13 C11.62,13.13 14.88,17.31 14.88,17.31 C14.88,17.31 16.45,16.08 16.45,16.08z  M14.81 18.63 C14.81,18.63 16.28,17.48 16.28,17.48 C16.28,17.48 15.05,15.91 15.05,15.91 C15.05,15.91 13.58,17.06 13.58,17.06 C13.58,17.06 14.81,18.63 14.81,18.63z  M10.14 14.28 C10.14,14.28 13.41,18.46 13.41,18.46 C13.41,18.46 14.98,17.23 14.98,17.23 C14.98,17.23 11.72,13.05 11.72,13.05 C11.72,13.05 10.14,14.28 10.14,14.28z  M9.04 18.33 C9.04,18.33 11.76,14.22 11.76,14.22 C11.76,14.22 10.1,13.12 10.1,13.12 C10.1,13.12 7.37,17.22 7.37,17.22 C7.37,17.22 9.04,18.33 9.04,18.33z  M3.6 4.26 C3.6,4.26 7.24,18.03 7.24,18.03 C7.24,18.03 9.17,17.52 9.17,17.52 C9.17,17.52 5.53,3.75 5.53,3.75 C5.53,3.75 3.6,4.26 3.6,4.26z  M17.53 9.99 C17.53,9.99 5.04,3.12 5.04,3.12 C5.04,3.12 4.08,4.88 4.08,4.88 C4.08,4.88 16.57,11.74 16.57,11.74 C16.57,11.74 17.53,9.99 17.53,9.99z  M12.74 13.46 C12.74,13.46 17.38,11.81 17.38,11.81 C17.38,11.81 16.71,9.92 16.71,9.92 C16.71,9.92 12.07,11.58 12.07,11.58 C12.07,11.58 12.74,13.46 12.74,13.46z  M15.67 16.69 C15.67,16.69 16.28,17.48 16.28,17.48 C16.28,17.48 17.07,16.87 17.07,16.87 C17.07,16.87 16.45,16.08 16.45,16.08 C16.45,16.08 15.67,16.69 15.67,16.69z  M14.19 17.85 C14.19,17.85 13.41,18.46 13.41,18.46 C13.41,18.46 14.02,19.25 14.02,19.25 C14.02,19.25 14.81,18.63 14.81,18.63 C14.81,18.63 14.19,17.85 14.19,17.85z  M10.93 13.67 C10.93,13.67 11.72,13.05 11.72,13.05 C11.72,13.05 10.86,11.96 10.86,11.96 C10.86,11.96 10.1,13.12 10.1,13.12 C10.1,13.12 10.93,13.67 10.93,13.67z  M8.2 17.78 C8.2,17.78 7.24,18.03 7.24,18.03 C7.24,18.03 7.81,20.19 7.81,20.19 C7.81,20.19 9.04,18.33 9.04,18.33 C9.04,18.33 8.2,17.78 8.2,17.78z  M4.56 4 C4.56,4 5.04,3.12 5.04,3.12 C5.04,3.12 3,2 3,2 C3,2 3.6,4.26 3.6,4.26 C3.6,4.26 4.56,4 4.56,4z  M17.05 10.87 C17.05,10.87 17.38,11.81 17.38,11.81 C17.38,11.81 19.48,11.06 19.48,11.06 C19.48,11.06 17.53,9.99 17.53,9.99 C17.53,9.99 17.05,10.87 17.05,10.87z "/><path id="_R_G_L_0_G_D_1_P_0" fill="#ffffff" fill-opacity="1" fill-rule="nonzero" d=" M12.4 12.52 C12.4,12.52 17.05,10.87 17.05,10.87 C17.05,10.87 4.56,4 4.56,4 C4.56,4 8.2,17.78 8.2,17.78 C8.2,17.78 10.93,13.67 10.93,13.67 C10.93,13.67 14.19,17.85 14.19,17.85 C14.19,17.85 15.67,16.69 15.67,16.69 C15.67,16.69 12.4,12.52 12.4,12.52z "/></g></g></g><g id="time_group"/></svg>
